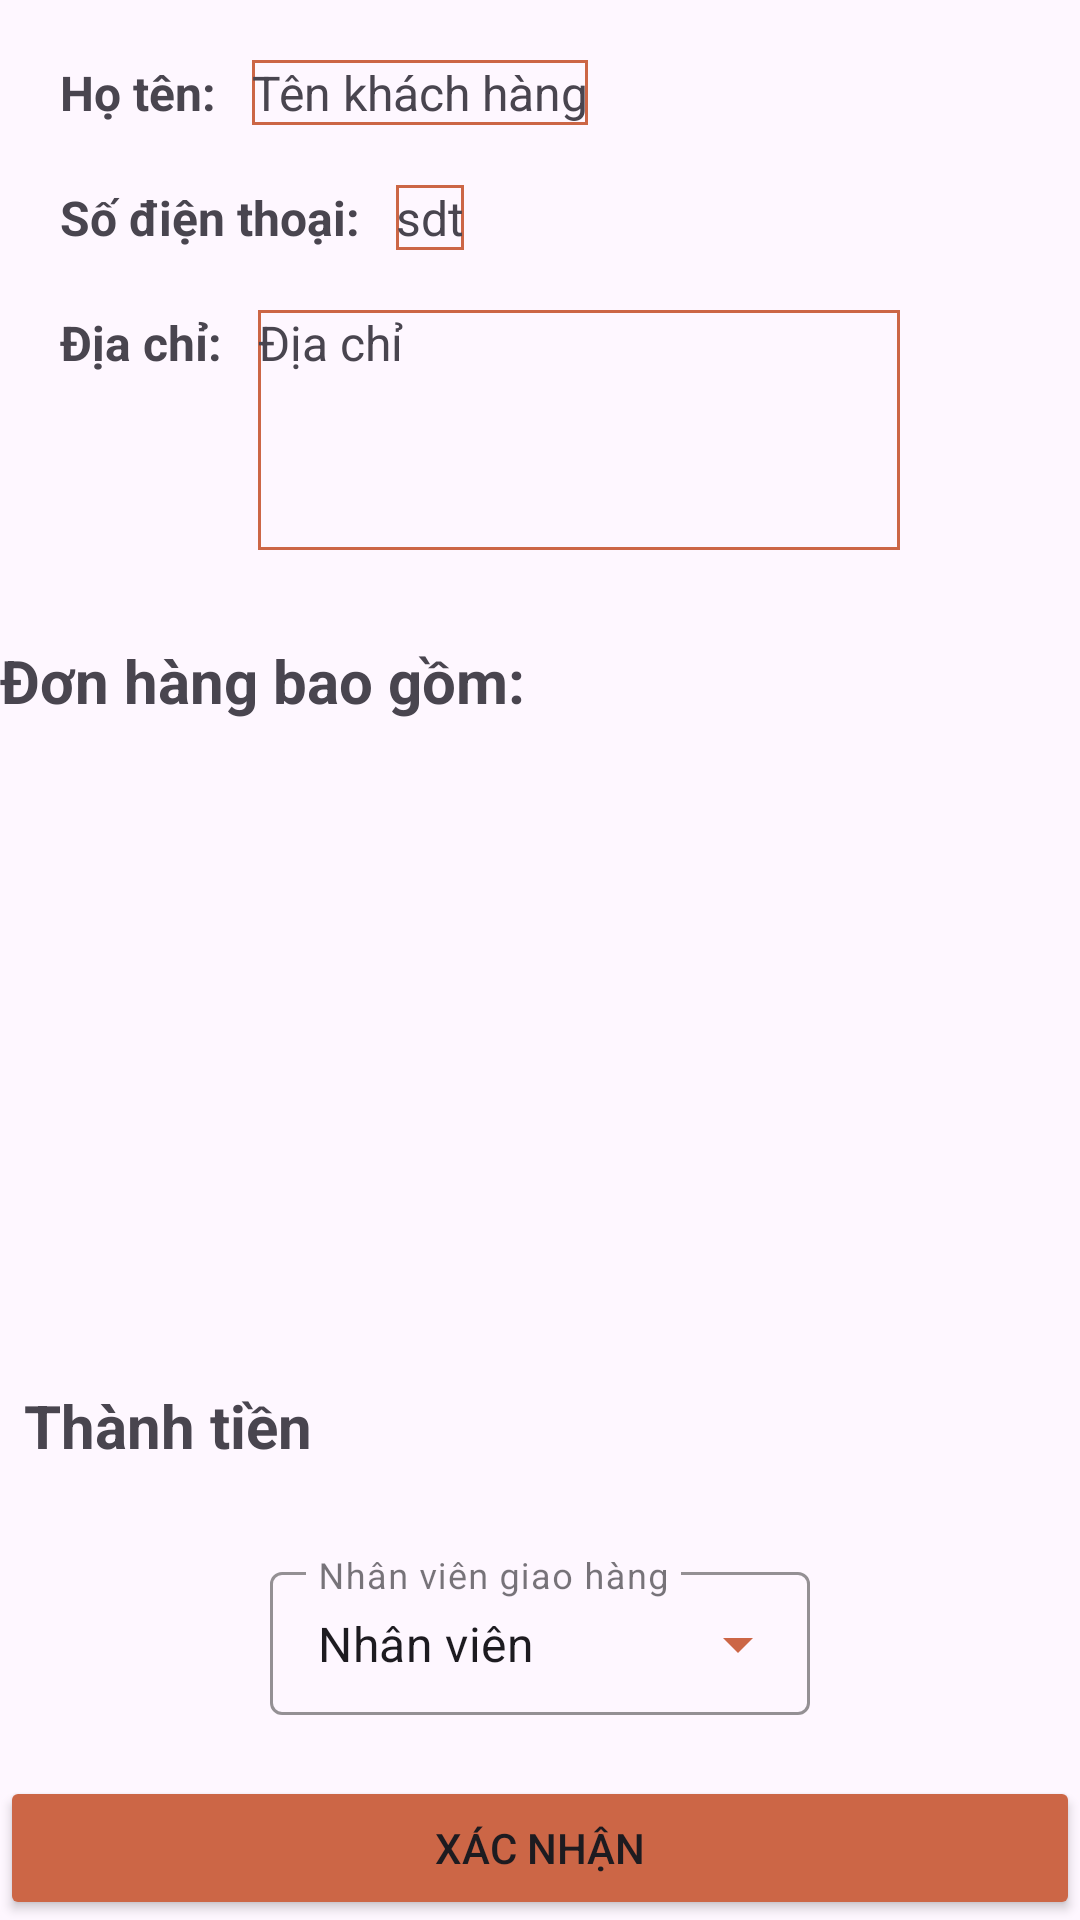

Layout XML and referenced resources for this Android screen:
<!-- AndroidManifest.xml: application theme Theme.AppManagerClient -->
<!-- res/layout/view_tt_donhang_ql.xml -->
<?xml version="1.0" encoding="utf-8"?>
<RelativeLayout xmlns:android="http://schemas.android.com/apk/res/android"
    android:layout_width="match_parent"
    android:layout_height="match_parent"
    xmlns:tools="http://schemas.android.com/tools"
    xmlns:app="http://schemas.android.com/apk/res-auto">

    <TextView
        android:id="@+id/ten_kh"
        android:layout_width="wrap_content"
        android:layout_height="wrap_content"
        android:layout_alignParentTop="true"
        android:layout_marginStart="12dp"
        android:layout_marginTop="20dp"
        android:layout_toEndOf="@+id/textView4"
        android:layout_weight="1"
        android:background="@drawable/border_background"
        android:text="Tên khách hàng"
        android:textSize="16sp" />

    <TextView
        android:id="@+id/dia_chi"
        android:layout_width="wrap_content"
        android:layout_height="80dp"
        android:layout_below="@+id/sdt"
        android:layout_alignParentEnd="true"
        android:layout_marginStart="12dp"
        android:layout_marginTop="20dp"
        android:layout_marginEnd="60dp"
        android:layout_toEndOf="@+id/textView18"
        android:background="@drawable/border_background"
        android:text="Địa chỉ"
        android:textSize="16sp" />

    <TextView
        android:id="@+id/textView7"
        android:layout_width="match_parent"
        android:layout_height="wrap_content"
        android:layout_below="@+id/dia_chi"
        android:layout_alignParentStart="true"
        android:layout_alignParentEnd="true"
        android:layout_marginTop="30dp"
        android:text="Đơn hàng bao gồm:"
        android:textSize="20sp"
        android:textStyle="bold" />

    <androidx.recyclerview.widget.RecyclerView
        android:id="@+id/ds_monan"
        android:layout_width="match_parent"
        android:layout_height="match_parent"
        android:layout_above="@+id/layout_tien"
        android:layout_below="@+id/textView7"
        app:layoutManager="androidx.recyclerview.widget.LinearLayoutManager"
        tools:listitem="@layout/view_monan_donhang" />

    <RelativeLayout
        android:id="@+id/layout_tien"
        android:layout_width="match_parent"
        android:layout_height="wrap_content"
        android:layout_above="@+id/ds_nv"
        android:layout_marginBottom="30dp">

        <TextView
            android:id="@+id/textView10"
            android:layout_width="wrap_content"
            android:layout_height="wrap_content"
            android:layout_alignParentStart="true"
            android:layout_alignParentTop="true"
            android:layout_marginStart="8dp"
            android:layout_marginTop="20dp"
            android:text="Thành tiền"
            android:textSize="20sp"
            android:textStyle="bold" />

        <TextView
            android:id="@+id/tong_tien"
            android:layout_width="wrap_content"
            android:layout_height="wrap_content"
            android:layout_alignParentTop="true"
            android:layout_alignParentEnd="true"
            android:layout_marginTop="20dp"
            android:layout_marginEnd="30dp"
            tools:text="tổng tiền"
            android:textSize="20sp" />
    </RelativeLayout>

    <com.google.android.material.textfield.TextInputLayout
        android:id="@+id/ds_nv"
        style="@style/Widget.MaterialComponents.TextInputLayout.OutlinedBox.Dense.ExposedDropdownMenu"
        android:layout_width="wrap_content"
        android:layout_height="wrap_content"
        android:layout_above="@id/xac_nhan"
        android:layout_alignParentStart="true"
        android:layout_alignParentEnd="true"
        android:layout_marginStart="90dp"
        android:layout_marginEnd="90dp"
        android:layout_marginBottom="20dp"
        android:hint="Nhân viên giao hàng"
        app:boxStrokeColor="@color/ora_2"
        app:endIconTint="@color/ora_2"
        app:hintTextColor="@color/ora_2"
        app:startIconTint="@color/ora_2">

        <AutoCompleteTextView
            android:id="@+id/fill_nv"
            android:layout_width="match_parent"
            android:layout_height="wrap_content"
            android:inputType="none"
            android:text="Nhân viên"
            android:textColorHighlight="@color/ora_name"
            android:textColorLink="@color/ora_name"
            android:textSize="16sp" />
    </com.google.android.material.textfield.TextInputLayout>

    <Button
        android:id="@+id/xac_nhan"
        android:layout_width="match_parent"
        android:layout_height="wrap_content"
        android:layout_alignParentBottom="true"
        android:layout_gravity="bottom"
        android:backgroundTint="@color/ora_2"
        android:text="Xác nhận" />

    <TextView
        android:id="@+id/textView4"
        android:layout_width="wrap_content"
        android:layout_height="wrap_content"
        android:layout_alignParentStart="true"
        android:layout_alignParentTop="true"
        android:layout_marginStart="20dp"
        android:layout_marginTop="20dp"
        android:text="Họ tên:"
        android:textSize="16sp"
        android:textStyle="bold" />

    <TextView
        android:id="@+id/textView16"
        android:layout_width="wrap_content"
        android:layout_height="wrap_content"
        android:layout_below="@+id/textView4"
        android:layout_alignParentStart="true"
        android:layout_marginStart="20dp"
        android:layout_marginTop="20dp"
        android:text="Số điện thoại:"
        android:textSize="16sp"
        android:textStyle="bold" />

    <TextView
        android:id="@+id/sdt"
        android:layout_width="wrap_content"
        android:layout_height="wrap_content"
        android:layout_below="@+id/ten_kh"
        android:layout_marginStart="12dp"
        android:layout_marginTop="20dp"
        android:layout_toEndOf="@+id/textView16"
        android:background="@drawable/border_background"
        android:text="sdt"
        android:textSize="16sp" />

    <TextView
        android:id="@+id/textView18"
        android:layout_width="wrap_content"
        android:layout_height="wrap_content"
        android:layout_below="@+id/textView16"
        android:layout_alignParentStart="true"
        android:layout_marginStart="20dp"
        android:layout_marginTop="20dp"
        android:text="Địa chỉ:"
        android:textSize="16sp"
        android:textStyle="bold" />

</RelativeLayout>
<!-- res/layout/view_monan_donhang.xml (included above) -->
<?xml version="1.0" encoding="utf-8"?>
<RelativeLayout
    xmlns:android="http://schemas.android.com/apk/res/android"
    xmlns:tools="http://schemas.android.com/tools"
    android:layout_width="match_parent"
    android:layout_height="wrap_content"
    android:background="@drawable/border_background">

    <ImageView
        android:id="@+id/img"
        android:layout_width="120dp"
        android:layout_height="120dp"
        android:layout_alignParentStart="true"
        android:layout_alignParentTop="true"
        android:layout_marginStart="20dp"
        android:scaleType="centerCrop"
        android:layout_marginTop="20dp"
        android:layout_marginBottom="20dp"
        tools:src="@drawable/ic_launcher_background"/>

    <TextView
        android:id="@+id/ten_ma"
        android:layout_width="wrap_content"
        android:layout_height="wrap_content"
        android:layout_alignParentTop="true"
        android:layout_marginStart="30dp"
        android:layout_marginTop="20dp"
        android:layout_toEndOf="@+id/img"
        android:text="tên món ăn"
        android:textSize="18sp" />

    <TextView
        android:id="@+id/tien_ma"
        android:layout_width="wrap_content"
        android:layout_height="wrap_content"
        android:layout_below="@+id/ten_ma"
        android:layout_marginStart="30dp"
        android:layout_marginTop="70dp"
        android:layout_toEndOf="@+id/img"
        android:text="giá tiền"
        android:textSize="20sp" />

    <TextView
        android:id="@+id/textView14"
        android:layout_width="wrap_content"
        android:layout_height="wrap_content"
        android:layout_below="@+id/ten_ma"
        android:layout_marginStart="90dp"
        android:layout_marginTop="70dp"
        android:layout_toEndOf="@+id/tien_ma"
        android:text="X"
        android:textSize="20sp" />

    <TextView
        android:id="@+id/so_luong"
        android:layout_width="wrap_content"
        android:layout_height="wrap_content"
        android:layout_below="@+id/ten_ma"
        android:layout_marginStart="10dp"
        android:layout_marginTop="70dp"
        android:layout_toEndOf="@+id/textView14"
        android:text="số lg"
        android:textSize="20sp" />
</RelativeLayout>
<!-- resources referenced by this layout -->
<resources>
  <color name="ora_2">#CC6646</color>
  <color name="ora_name">#BA6950</color>
  <!-- drawable border_background (drawable) -->
  <?xml version="1.0" encoding="utf-8"?>
  <shape xmlns:android="http://schemas.android.com/apk/res/android"
      android:shape="rectangle">
      <stroke android:color="@color/ora_2"
          android:width="1dp"/>
  </shape>
  <style name="Theme.AppManagerClient" parent="Base.Theme.AppManagerClient" />
  <style name="Base.Theme.AppManagerClient" parent="Theme.Material3.DayNight.NoActionBar">
          
          
          <item name="floatingActionButtonStyle">@style/fabstyle</item>
       </style>
  <style name="fabstyle" parent="Widget.Design.FloatingActionButton">
              <item name="shapeAppearanceOverlay">@style/circleshape</item>
      </style>
  <style name="circleshape" parent="ShapeAppearance.Material3.SmallComponent">
          <item name="shapeCornerFamily">cut</item>
      </style>
</resources>
